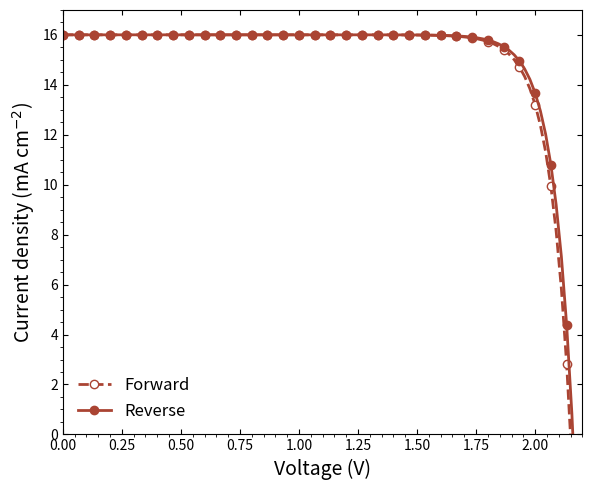

Generate this figure with matplotlib:
import matplotlib.pyplot as plt
import numpy as np

# --- Data Simulation ---
def solar_cell_jv(v, j_sc, v_oc, ff_factor=15):
    vt = v_oc / ff_factor
    j = j_sc * (1 - (np.exp(v/vt) - 1) / (np.exp(v_oc/vt) - 1))
    return j

voltage = np.linspace(0, 2.2, 100)

# Tandem Cell (High Voltage)
j_sc_val = 16.0
v_oc_val = 2.15

# Forward
j_fwd = solar_cell_jv(voltage, j_sc_val, v_oc_val, ff_factor=25)
# Reverse (Almost identical)
j_rev = solar_cell_jv(voltage, j_sc_val, v_oc_val+0.01, ff_factor=26)

mask = voltage < 2.18

# --- Plotting ---
fig, ax = plt.subplots(figsize=(6, 5), dpi=150)

# Plot
ax.plot(voltage[mask], j_fwd[mask], 'o--', color='#AA4433', mfc='white', label='Forward', markevery=3, lw=2)
ax.plot(voltage[mask], j_rev[mask], 'o-', color='#AA4433', label='Reverse', markevery=3, lw=2)

# Styling
ax.set_xlabel('Voltage (V)', fontsize=14)
ax.set_ylabel(r'Current density (mA cm$^{-2}$)', fontsize=14)
ax.set_ylim(0, 17)
ax.set_xlim(0, 2.2)

# Legend
ax.legend(frameon=False, loc='lower left', fontsize=12)

# Ticks
ax.minorticks_on()
ax.tick_params(direction='in', top=True, right=True)

plt.tight_layout()
plt.show()
